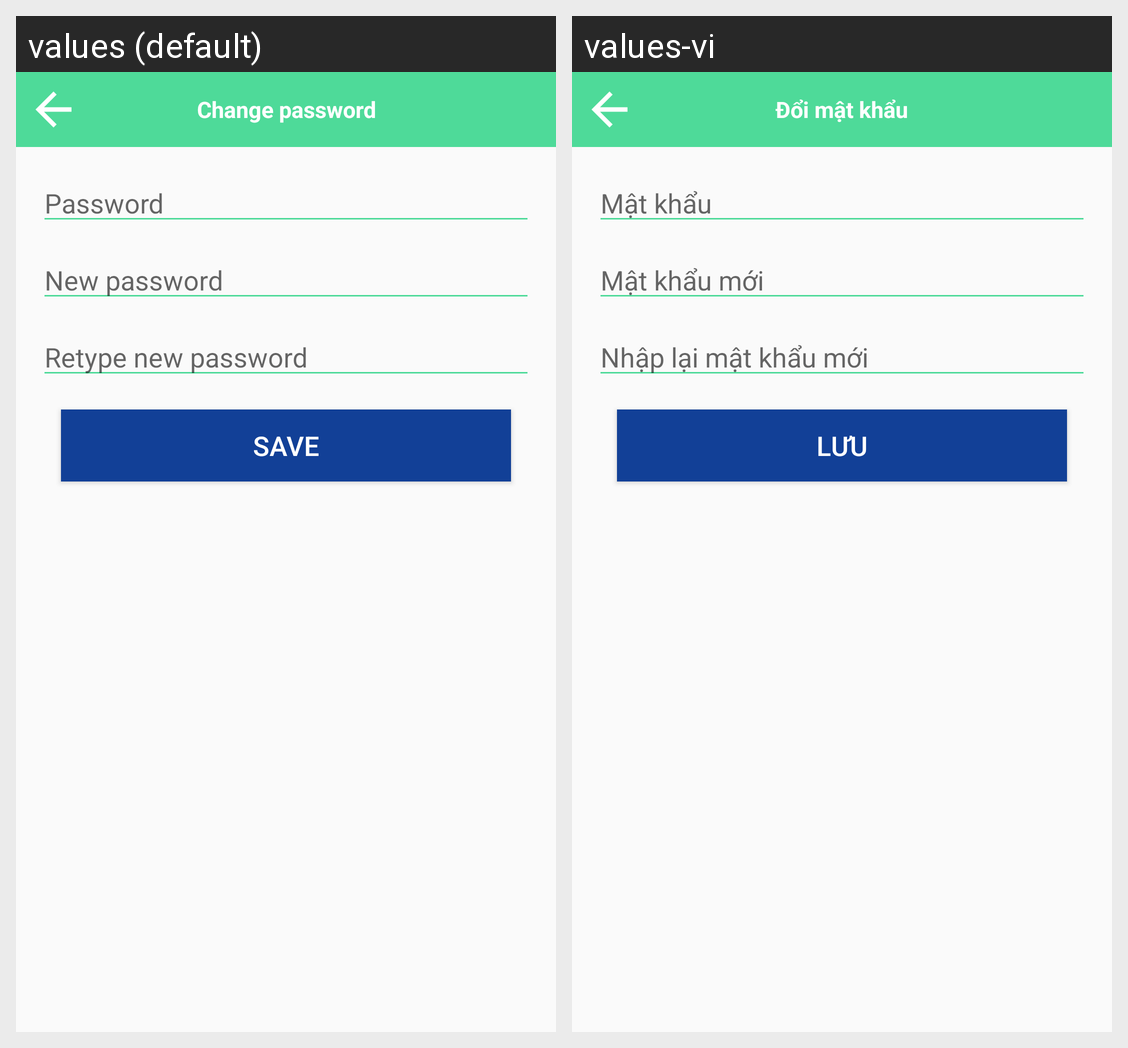

This grid shows one Android layout under two languages. Give, for every string resource on the screen, its name, the default text and each shown locale's text.
Android screen res/layout/fragment_change_pass.xml rendered under 2 locales, left to right: values (default), values-vi. Device: Nexus 5 (rendered at 1080×1920; each locale shown at half size, 540×960, under a caption strip naming it); theme AppTheme.
Strings drawn on this screen, with the default value and each locale's value (text and hints the layout hard-codes, and strings that could not be matched under every locale, appear in the picture but are not listed):

personal_change_password
  values: Change password
  values-vi: Đổi mật khẩu

prompt_password
  values: Password
  values-vi: Mật khẩu

prompt_new_password
  values: New password
  values-vi: Mật khẩu mới

action_save
  values: Save
  values-vi: Lưu

prompt_re_new_password
  values: Retype new password
  values-vi: Nhập lại mật khẩu mới
